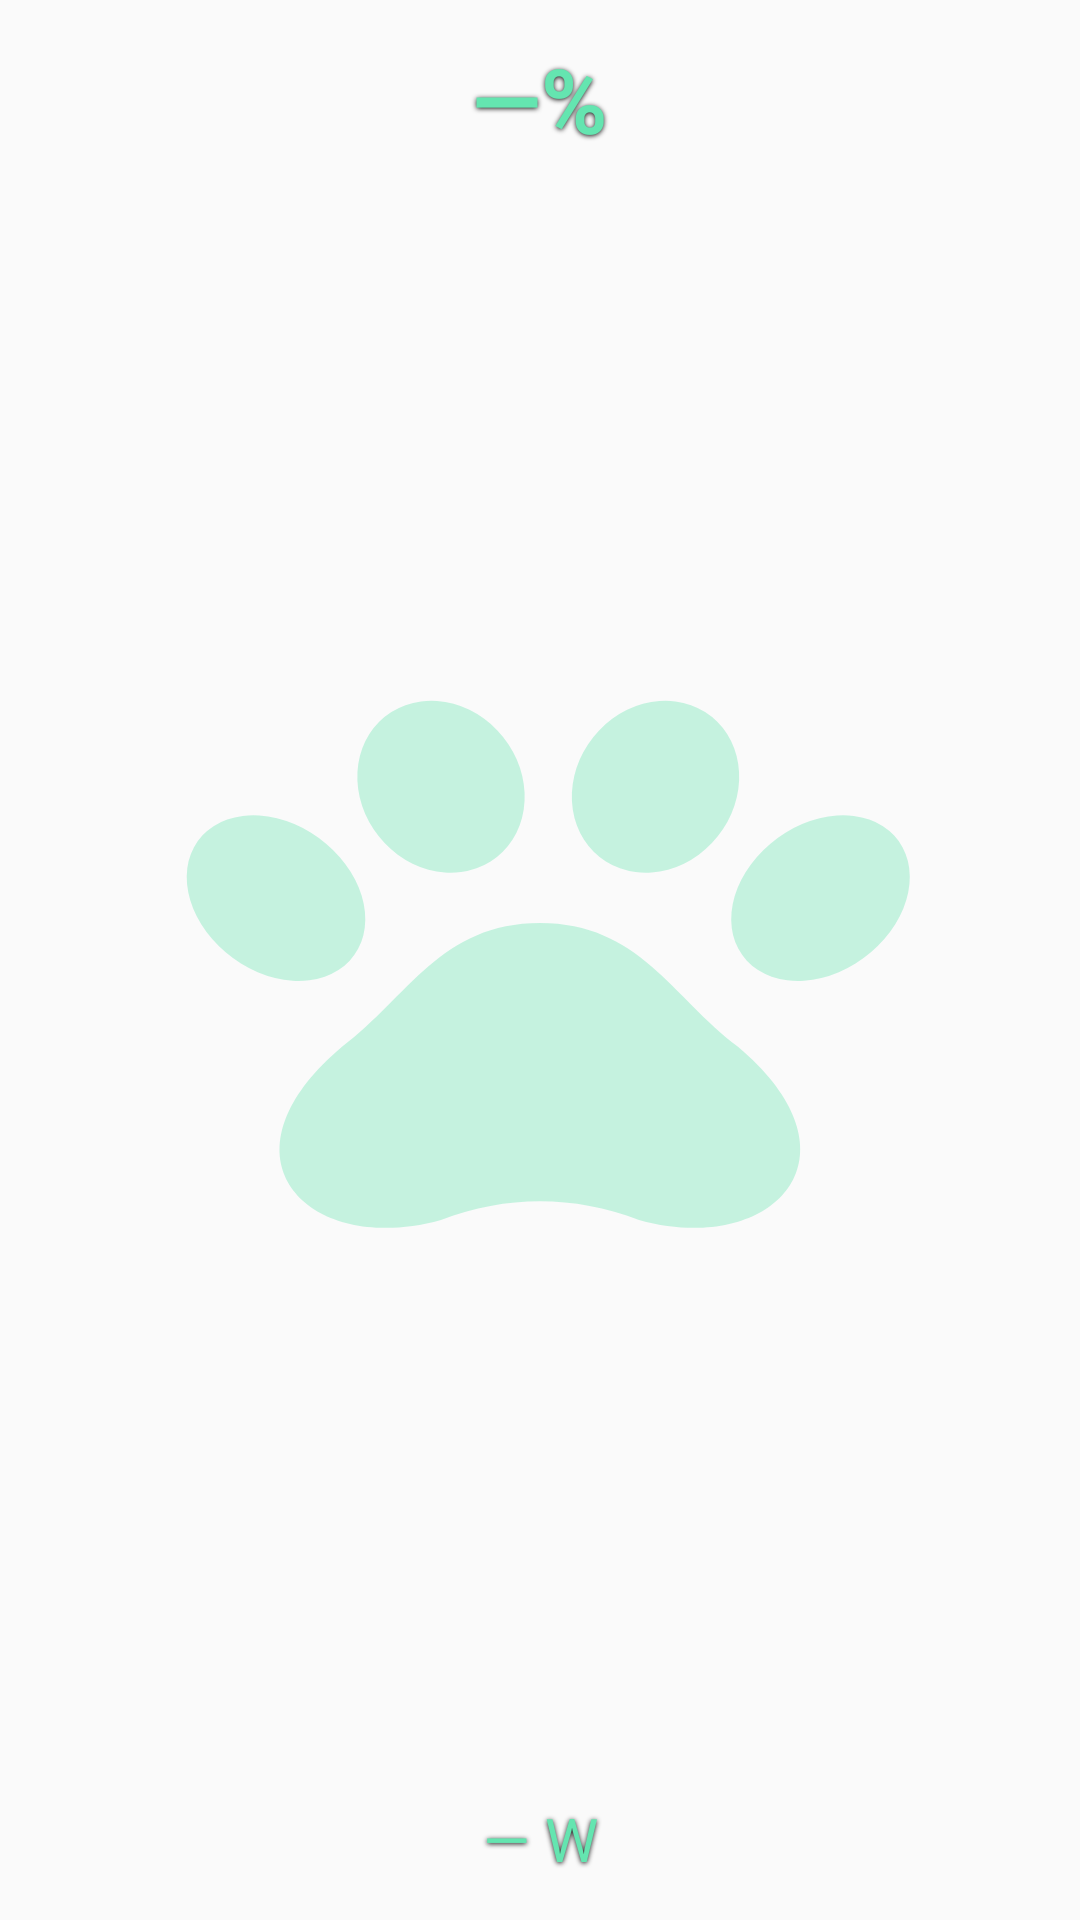

Produce the Android XML layout that renders to this screen, including the resource entries it uses.
<!-- AndroidManifest.xml: application theme Theme.PawPower -->
<!-- res/layout/pawpower_widget_tall.xml -->
<?xml version="1.0" encoding="utf-8"?>
<FrameLayout xmlns:android="http://schemas.android.com/apk/res/android"
    android:id="@+id/widget_root" android:layout_width="match_parent" android:layout_height="match_parent"
    android:padding="4dp" android:background="@android:color/transparent">
    <ImageView android:layout_width="match_parent" android:layout_height="match_parent"
        android:layout_gravity="center" android:src="@drawable/widget_pawprint"
        android:scaleType="fitCenter" android:alpha="0.35"
        android:importantForAccessibility="no" android:contentDescription="@null" />
    <LinearLayout android:layout_width="match_parent" android:layout_height="match_parent"
        android:paddingTop="8dp" android:paddingBottom="8dp"
        android:orientation="vertical" android:gravity="center">
        <TextView android:id="@+id/widget_soc" android:layout_width="match_parent" android:layout_height="42dp"
            android:gravity="center" android:text="@string/widget_soc_placeholder" android:textColor="#64E5B0"
            android:textSize="30sp" android:textStyle="bold" android:maxLines="1"
            android:autoSizeTextType="uniform" android:autoSizeMinTextSize="10sp" android:autoSizeMaxTextSize="30sp" android:autoSizeStepGranularity="1sp"
            android:shadowColor="#EE000000" android:shadowDx="0" android:shadowDy="1" android:shadowRadius="4" />
        <FrameLayout android:layout_width="match_parent" android:layout_height="0dp" android:layout_weight="1" />
        <TextView android:id="@+id/widget_watts" android:layout_width="match_parent" android:layout_height="30dp"
            android:gravity="center" android:text="@string/widget_watts_placeholder" android:textColor="#64E5B0"
            android:textSize="20sp" android:maxLines="1"
            android:autoSizeTextType="uniform" android:autoSizeMinTextSize="8sp" android:autoSizeMaxTextSize="20sp" android:autoSizeStepGranularity="1sp"
            android:shadowColor="#EE000000" android:shadowDx="0" android:shadowDy="1" android:shadowRadius="4" />
    </LinearLayout>
</FrameLayout>
<!-- resources referenced by this layout -->
<resources>
  <!-- drawable widget_pawprint (drawable) -->
  <?xml version="1.0" encoding="utf-8"?>
  <vector xmlns:android="http://schemas.android.com/apk/res/android"
      android:width="128dp" android:height="96dp"
      android:viewportWidth="64" android:viewportHeight="64">
      <group android:rotation="-25" android:pivotX="16" android:pivotY="27">
          <path android:fillColor="#64E5B0" android:pathData="M11,27a5,7 0,1 0,10,0a5,7 0,1 0,-10,0z"/>
      </group>
      <group android:rotation="-10" android:pivotX="26" android:pivotY="18">
          <path android:fillColor="#64E5B0" android:pathData="M21,18a5,7 0,1 0,10,0a5,7 0,1 0,-10,0z"/>
      </group>
      <group android:rotation="10" android:pivotX="39" android:pivotY="18">
          <path android:fillColor="#64E5B0" android:pathData="M34,18a5,7 0,1 0,10,0a5,7 0,1 0,-10,0z"/>
      </group>
      <group android:rotation="25" android:pivotX="49" android:pivotY="27">
          <path android:fillColor="#64E5B0" android:pathData="M44,27a5,7 0,1 0,10,0a5,7 0,1 0,-10,0z"/>
      </group>
      <path android:fillColor="#64E5B0" android:pathData="M20,39c4,-4 6,-10 12,-10s8,6 12,10c8,9 2,17 -6,14c-4,-2 -8,-2 -12,0c-8,3 -14,-5 -6,-14z"/>
  </vector>
  <string name="widget_soc_placeholder">—%</string>
  <string name="widget_watts_placeholder">— W</string>
  <style name="Theme.PawPower" parent="android:Theme.Material.Light.NoActionBar" />
</resources>
